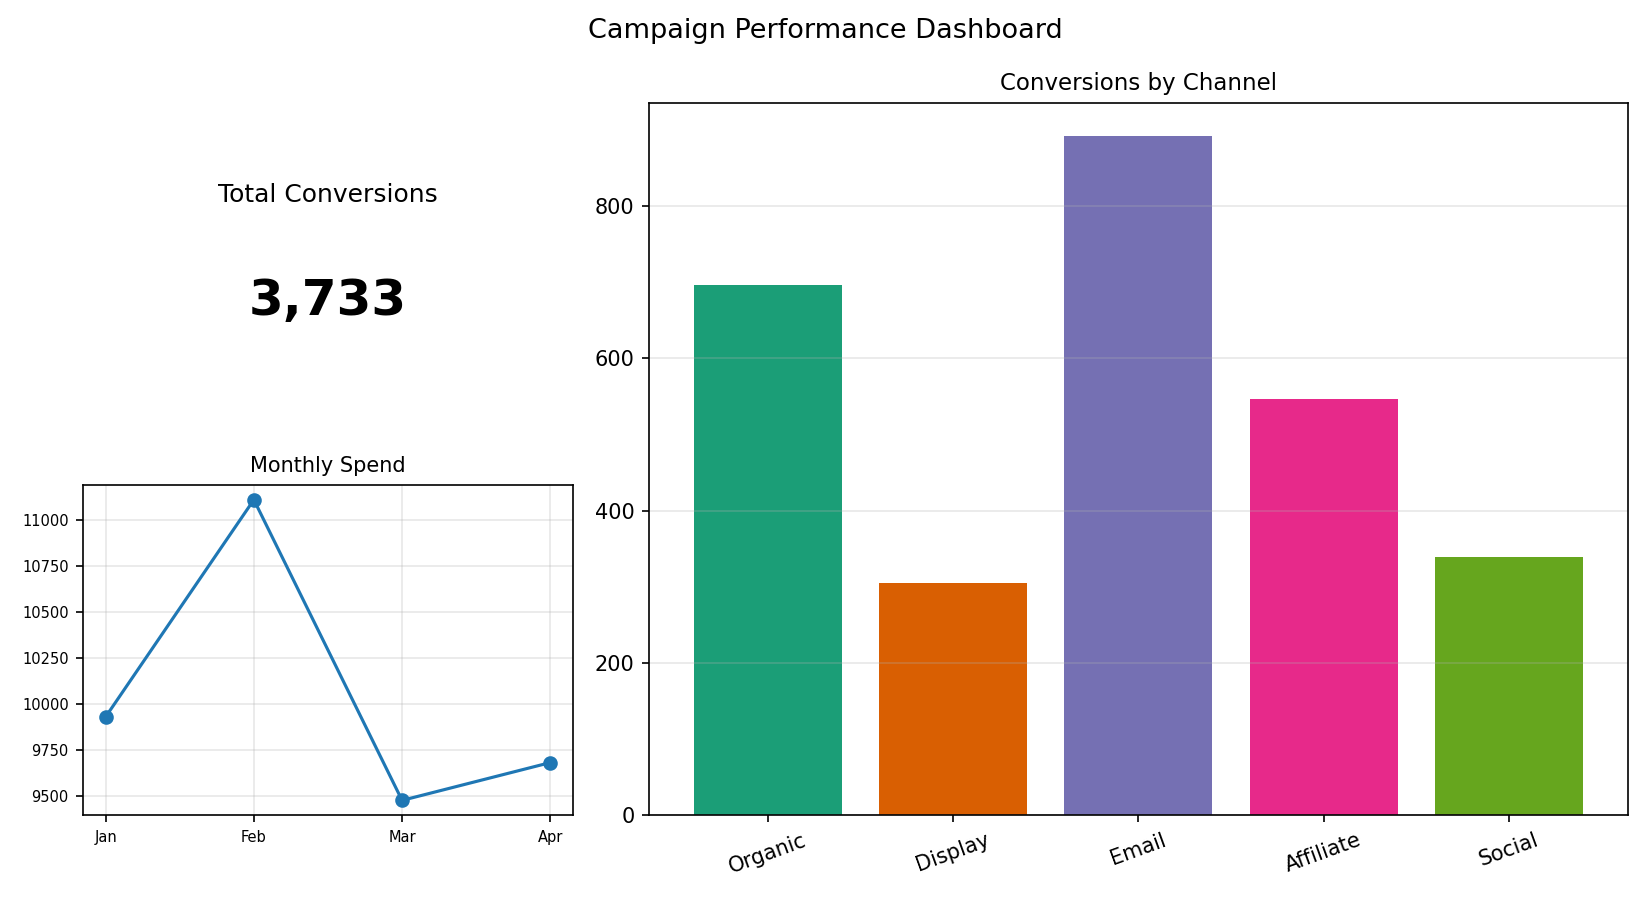

Data behind this chart, as committed beside it:
Channel, Conversions
Organic, 696
Display, 305
Email, 891
Affiliate, 546
Social, 339
